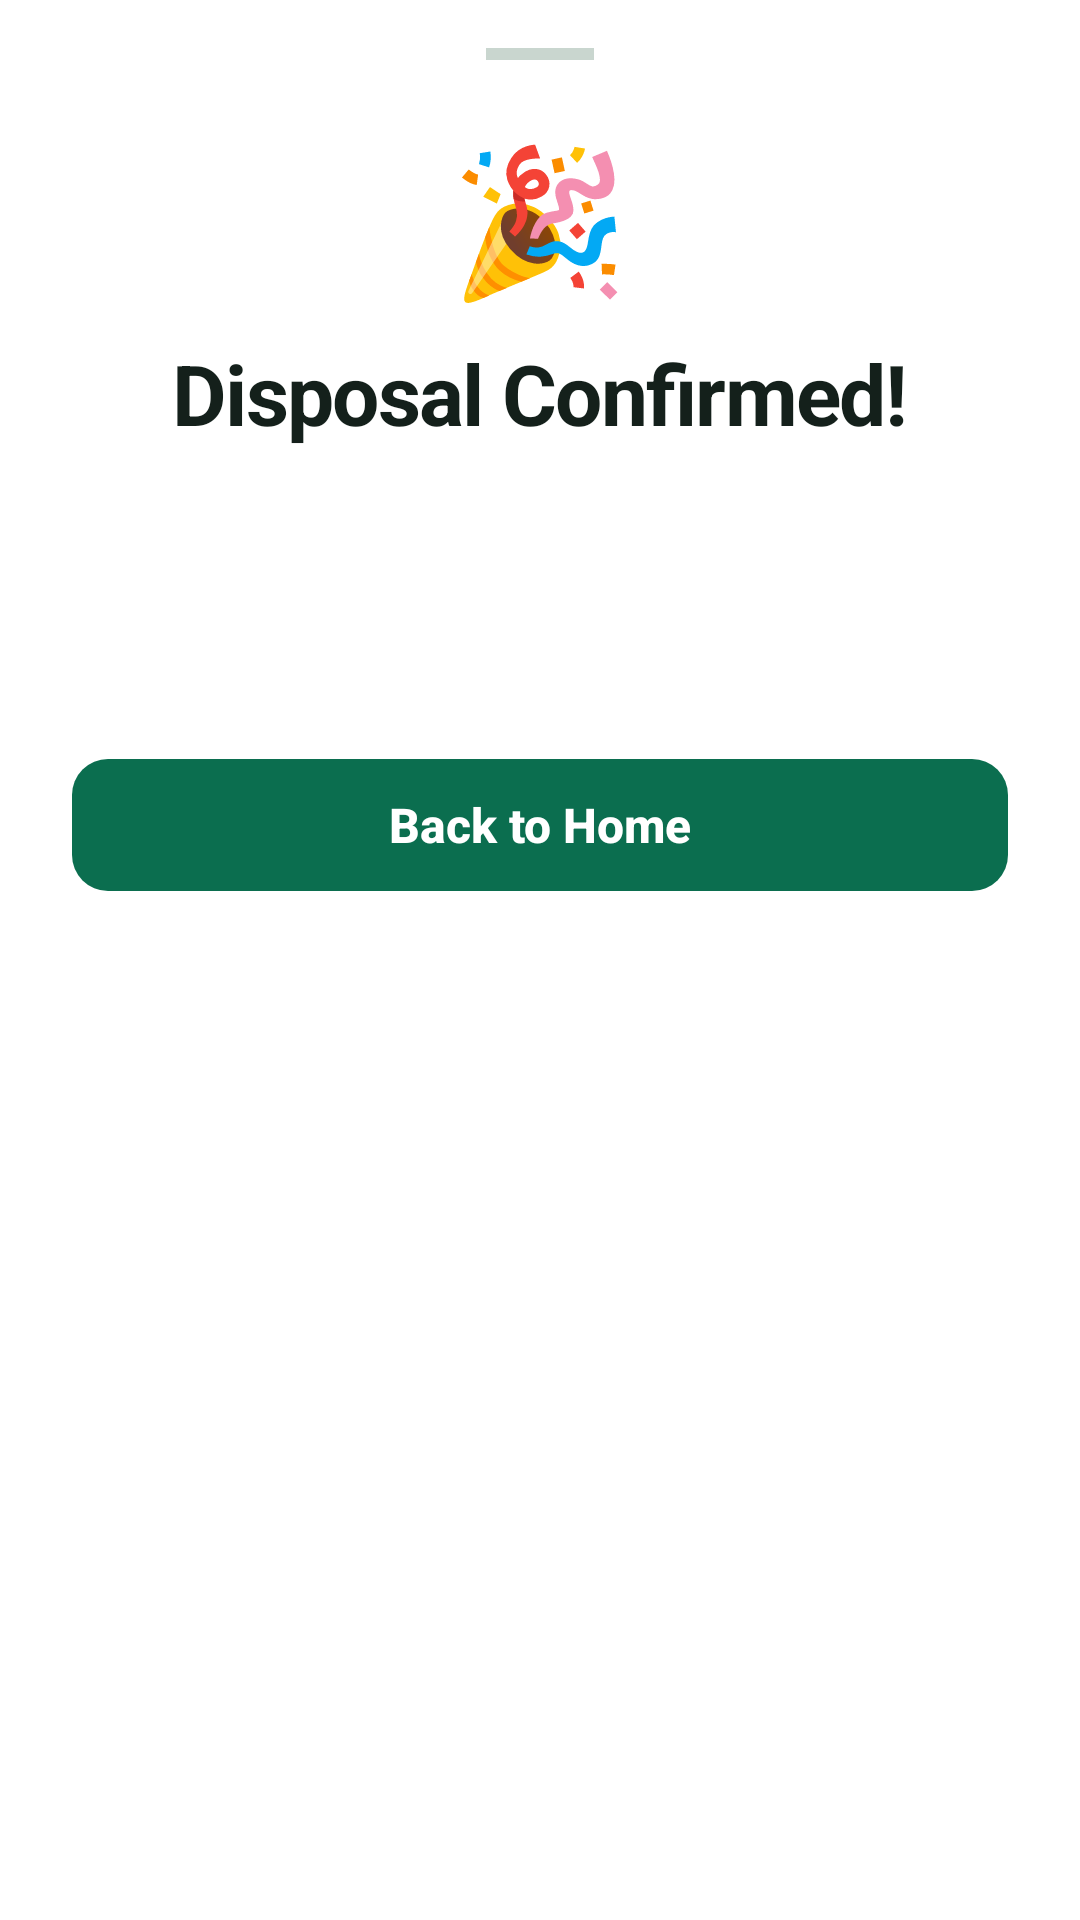

This screen was rendered from an Android layout file. Write that file and the resources it references.
<!-- AndroidManifest.xml: application theme Theme.TrashGo -->
<!-- res/layout/dialog_disposal_success.xml -->
<?xml version="1.0" encoding="utf-8"?>
<LinearLayout xmlns:android="http://schemas.android.com/apk/res/android"
    xmlns:app="http://schemas.android.com/apk/res-auto"
    xmlns:tools="http://schemas.android.com/tools"
    android:layout_width="match_parent"
    android:layout_height="wrap_content"
    android:orientation="vertical"
    android:background="@drawable/bg_sheet_top"
    android:paddingHorizontal="24dp"
    android:paddingTop="16dp"
    android:paddingBottom="28dp"
    android:gravity="center_horizontal">

    <View
        android:layout_width="36dp"
        android:layout_height="4dp"
        android:layout_marginBottom="20dp"
        android:background="@color/trashgo_divider_strong" />

    <TextView
        android:layout_width="wrap_content"
        android:layout_height="wrap_content"
        android:textSize="48sp"
        android:text="🎉" />

    <TextView
        style="@style/TextAppearance.TrashGo.Display"
        android:layout_width="wrap_content"
        android:layout_height="wrap_content"
        android:layout_marginTop="8dp"
        android:text="Disposal Confirmed!" />

    <TextView
        android:id="@+id/success_points_text"
        android:layout_width="wrap_content"
        android:layout_height="wrap_content"
        android:layout_marginTop="12dp"
        android:textSize="26sp"
        android:textStyle="bold"
        android:textColor="@color/trashgo_primary"
        tools:text="+40 Points Earned!" />

    <TextView
        android:id="@+id/success_station_text"
        style="@style/TextAppearance.TrashGo.Body"
        android:layout_width="match_parent"
        android:layout_height="wrap_content"
        android:layout_marginTop="8dp"
        android:gravity="center"
        tools:text="Disposed at UTAR Eco Recycling Hub" />

    <TextView
        android:id="@+id/success_quest_notice"
        style="@style/TextAppearance.TrashGo.Caption"
        android:layout_width="match_parent"
        android:layout_height="wrap_content"
        android:layout_marginTop="12dp"
        android:background="@color/trashgo_primary_container_soft"
        android:padding="12dp"
        android:gravity="center"
        android:textColor="@color/trashgo_primary"
        android:visibility="gone"
        tools:visibility="visible"
        tools:text="🎯 Quest Completed! +100 bonus points added!" />

    <com.google.android.material.button.MaterialButton
        android:id="@+id/btn_done_disposal"
        style="@style/Widget.TrashGo.Button.Primary"
        android:layout_width="match_parent"
        android:layout_height="wrap_content"
        android:layout_marginTop="24dp"
        android:text="Back to Home" />

</LinearLayout>
<!-- resources referenced by this layout -->
<resources>
  <color name="trashgo_divider_strong">#C9D6CF</color>
  <color name="trashgo_primary">#0B6E4F</color>
  <color name="trashgo_primary_container_soft">#F3F8F5</color>
  <!-- drawable bg_sheet_top (drawable) -->
  <?xml version="1.0" encoding="utf-8"?>
  <shape xmlns:android="http://schemas.android.com/apk/res/android"
      android:shape="rectangle">
      <solid android:color="@color/trashgo_surface" />
      <corners
          android:topLeftRadius="20dp"
          android:topRightRadius="20dp" />
  </shape>
  <style name="TextAppearance.TrashGo.Body" parent="TextAppearance.Material3.BodyMedium">
          <item name="android:textSize">15sp</item>
          <item name="android:textColor">@color/trashgo_on_surface_variant</item>
          <item name="android:lineSpacingMultiplier">1.35</item>
      </style>
  <style name="TextAppearance.TrashGo.Caption" parent="TextAppearance.Material3.BodySmall">
          <item name="android:textSize">13sp</item>
          <item name="android:textColor">@color/trashgo_on_surface_faint</item>
      </style>
  <style name="TextAppearance.TrashGo.Display" parent="TextAppearance.Material3.HeadlineSmall">
          <item name="android:textSize">28sp</item>
          <item name="android:textColor">@color/trashgo_on_surface</item>
          <item name="android:textStyle">bold</item>
          <item name="android:letterSpacing">-0.02</item>
          <item name="android:lineSpacingMultiplier">1.12</item>
      </style>
  <style name="Widget.TrashGo.Button.Primary" parent="Widget.Material3.Button">
          <item name="backgroundTint">@color/trashgo_primary</item>
          <item name="android:textColor">@color/trashgo_on_primary</item>
          <item name="android:textSize">16sp</item>
          <item name="android:textStyle">bold</item>
          <item name="android:letterSpacing">0</item>
          <item name="android:textAllCaps">false</item>
          <item name="android:minHeight">52dp</item>
          <item name="cornerRadius">12dp</item>
          <item name="elevation">0dp</item>
      </style>
  <color name="trashgo_surface">#FFFFFF</color>
  <color name="trashgo_on_surface_variant">#667A70</color>
  <color name="trashgo_on_surface_faint">#9AAAA3</color>
  <color name="trashgo_on_surface">#14201B</color>
  <color name="trashgo_on_primary">#FFFFFF</color>
  <color name="trashgo_primary_container">#E8F3EE</color>
  <color name="trashgo_on_primary_container">#06412F</color>
  <color name="trashgo_error">#B3261E</color>
  <color name="trashgo_background">#FFFFFF</color>
  <color name="trashgo_outline">#718078</color>
  <color name="trashgo_divider">#E4EBE7</color>
  <style name="Widget.TrashGo.Field" parent="Widget.Material3.TextInputLayout.FilledBox">
          <item name="boxBackgroundColor">@color/trashgo_surface_sunken</item>
          <item name="boxStrokeWidth">0dp</item>
          <item name="boxStrokeWidthFocused">0dp</item>
          <item name="boxCornerRadiusTopStart">12dp</item>
          <item name="boxCornerRadiusTopEnd">12dp</item>
          <item name="boxCornerRadiusBottomStart">12dp</item>
          <item name="boxCornerRadiusBottomEnd">12dp</item>
          <item name="hintTextColor">@color/trashgo_on_surface_variant</item>
          <item name="android:textColorHint">@color/trashgo_on_surface_faint</item>
      </style>
  <color name="trashgo_surface_sunken">#F1F5F3</color>
</resources>
